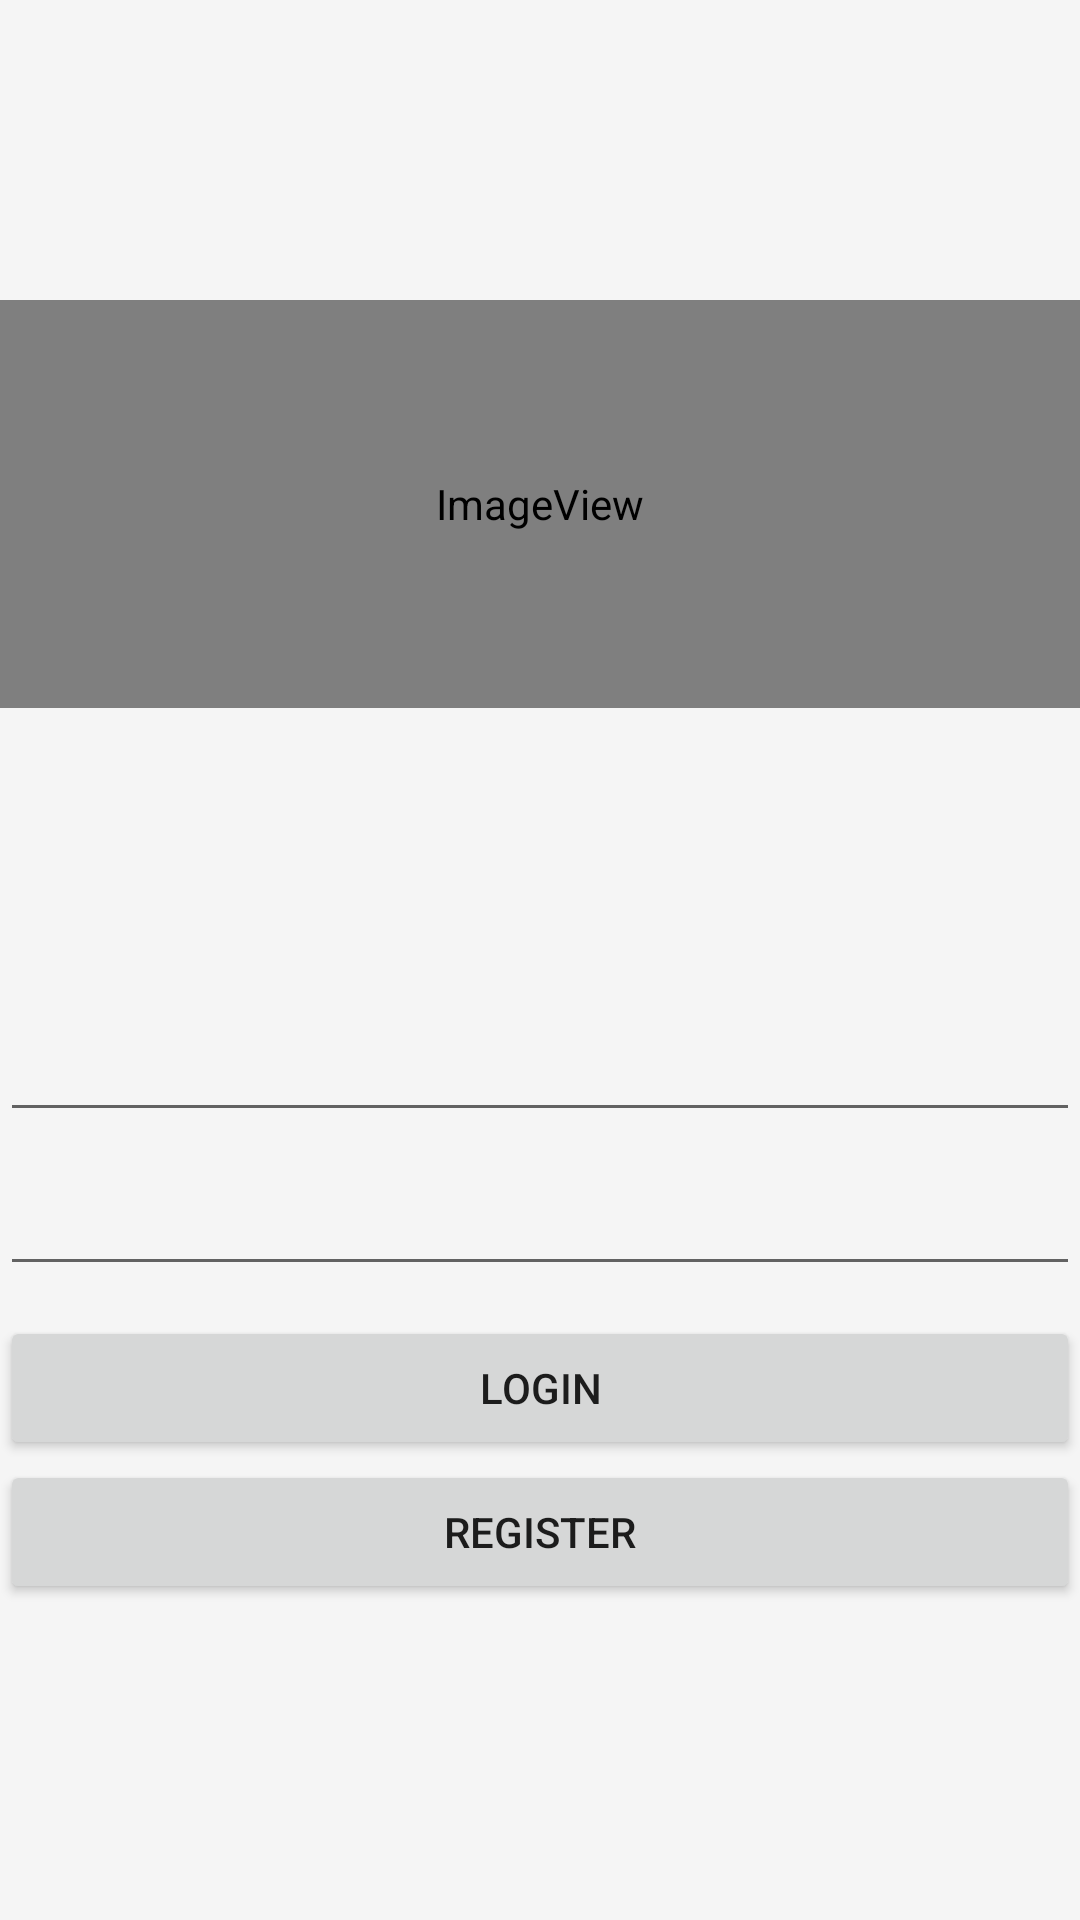

Android layout source for this screen:
<!-- AndroidManifest.xml: application theme Theme.Securenote -->
<!-- res/layout/fragment_login.xml -->
<?xml version="1.0" encoding="utf-8"?>
<LinearLayout xmlns:android="http://schemas.android.com/apk/res/android"
    xmlns:app="http://schemas.android.com/apk/res-auto"
    xmlns:tools="http://schemas.android.com/tools"
    android:layout_width="match_parent"
    android:layout_height="match_parent"
    android:forceDarkAllowed="false"
    android:background="#F5F5F5"

    android:orientation="vertical"
    tools:context=".Login">

    

    <ImageView
        android:id="@+id/imageView2"
        android:layout_width="match_parent"
        android:layout_height="136dp"
        android:layout_marginTop="100dp"
        app:srcCompat="@mipmap/ic_launcher_round" />

    <EditText
        android:id="@+id/editTextUsername"
        android:layout_width="match_parent"
        android:layout_height="wrap_content"
        android:layout_marginTop="100dp"
        app:layout_constraintTop_toTopOf="parent"
        tools:layout_editor_absoluteX="-5dp" />

    <EditText
        android:id="@+id/editTextPassword"
        android:layout_width="match_parent"
        android:layout_height="wrap_content"
        android:layout_marginTop="10dp"
        android:layout_marginBottom="10dp"
        app:layout_constraintTop_toBottomOf="@+id/editTextSurname"

        app:layout_constraintVertical_bias="0.244"
        tools:layout_editor_absoluteX="0dp" />

    <Button
        android:id="@+id/loginButton"
        android:layout_width="match_parent"
        android:layout_height="wrap_content"
        android:text="Login"

        tools:layout_editor_absoluteX="0dp"
        tools:layout_editor_absoluteY="340dp" />

    <Button
        android:id="@+id/ReggggButton"
        android:layout_width="match_parent"
        android:layout_height="wrap_content"

        android:text="Register"

        tools:layout_editor_absoluteX="0dp"
        tools:layout_editor_absoluteY="404dp" />

</LinearLayout>
<!-- resources referenced by this layout -->
<resources>
  <!-- mipmap ic_launcher_round (mipmap-anydpi-v26) -->
  <?xml version="1.0" encoding="utf-8"?>
  <adaptive-icon xmlns:android="http://schemas.android.com/apk/res/android">
      <background android:drawable="@color/ic_launcher_background"/>
      <foreground android:drawable="@drawable/ic_launcher_foreground222"/>
  </adaptive-icon>
  <style name="Theme.Securenote" parent="Theme.MaterialComponents.DayNight.DarkActionBar">
          
          <item name="colorPrimary">@color/purple_500</item>
          <item name="colorPrimaryVariant">@color/purple_700</item>
          <item name="colorOnPrimary">@color/white</item>
          
          <item name="colorSecondary">@color/teal_200</item>
          <item name="colorSecondaryVariant">@color/teal_700</item>
          <item name="colorOnSecondary">@color/black</item>
          
          <item name="android:statusBarColor">?attr/colorPrimaryVariant</item>
          
      </style>
  <color name="purple_500">#17AA1A</color>
  <color name="purple_700">#17AA1A</color>
  <color name="white">#FFFFFFFF</color>
  <color name="teal_200">#FF03DAC5</color>
  <color name="teal_700">#FF018786</color>
  <color name="black">#FF000000</color>
</resources>
